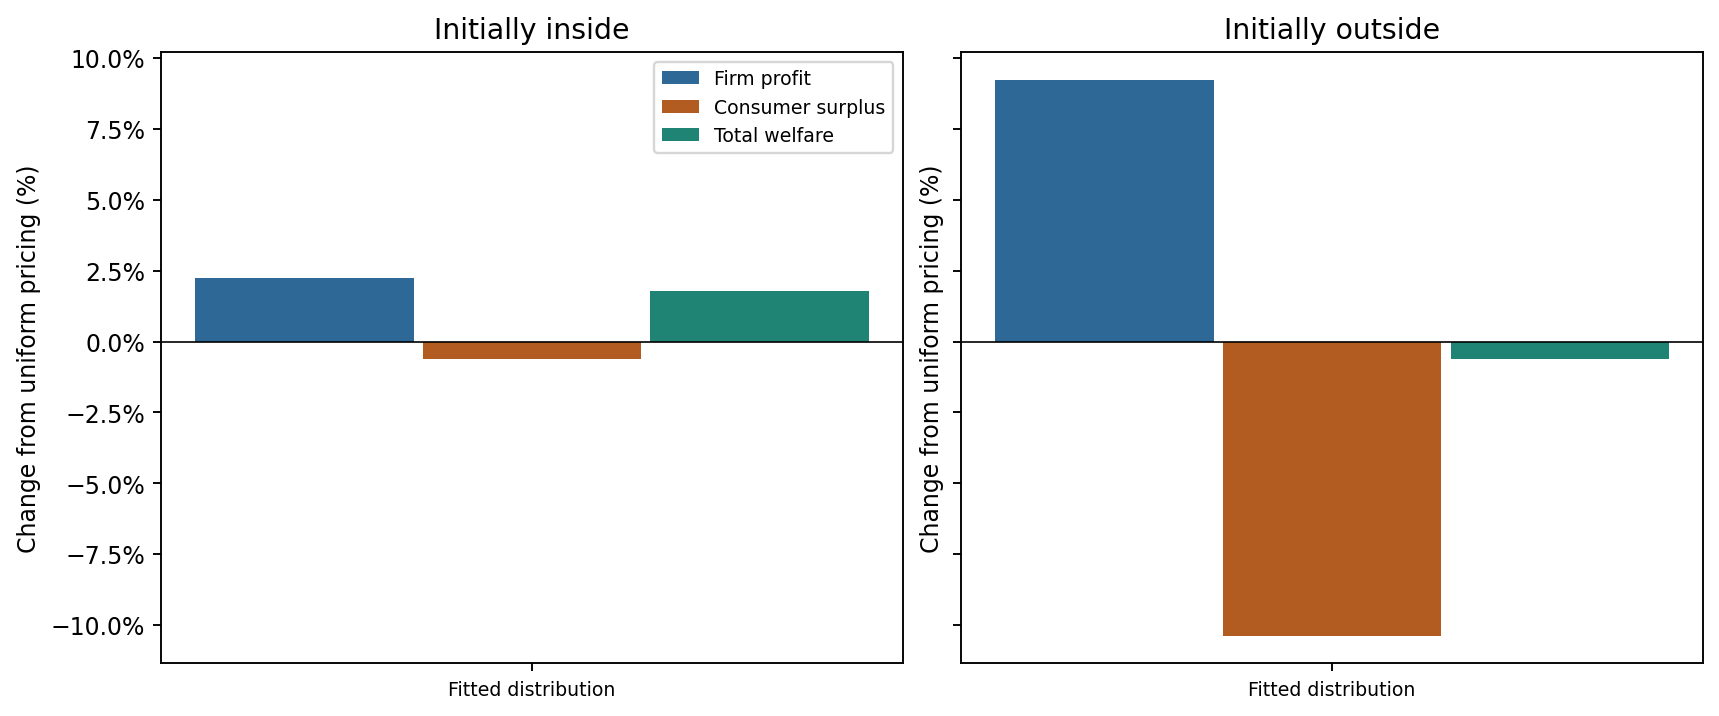

Data behind this chart, as committed beside it:
scenario, h0, revenue, profit, consumer_surplus, total_welfare, quantity1, quantity2, quantity, undiscounted_quantity, zero_outside_consumer_surplus, zero_outside_total_welfare, consumer_surplus_winner_share, total_welfare_winner_share
Fitted distribution, j, 0.03047, 0.03047, -0.001679, 0.02879, 0.02502, 0.0001034, 0.02513, 0.02513, 0.006979, 0.03745, 0.6, 0.6
Fitted distribution, 0, 0.07474, 0.07474, -0.0848, -0.01006, 0.005566, 0.05393, 0.05949, 0.05949, 0.05331, 0.1281, 0.6685, 0.8
